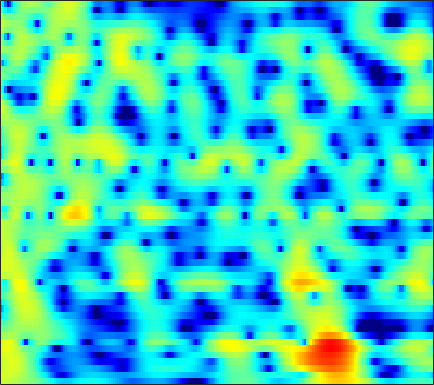

Data behind this chart, as committed beside it:
3.2769, 3.1881, 3.0492, 2.8845, 2.7462, 2.5417, 2.3178, 2.1386, 1.8843, 1.6107, 1.3191, 1.0865, 0.75727, 0.39902, 0.1087, -0.31007, -0.76991, -1.1471, -1.6923, -2.283, -2.9243, -3.4387, -4.1658, -4.9213
3.663, 3.681, 3.671, 3.614, 3.538, 3.389, 3.181, 2.985, 2.668, 2.285, 1.833, 1.448, 0.8697, 0.2153, -0.3278, -1.123, -2.002, -2.718, -3.76, -4.905, -6.164, -7.196, -8.707, -10.4
2.482, 2.946, 3.418, 3.734, 3.872, 3.931, 3.853, 3.705, 3.392, 2.946, 2.369, 1.849, 1.035, 0.07611, -0.7408, -1.957, -3.327, -4.453, -6.079, -7.831, -9.651, -11, -12.61, -13.79
2.569, 3.093, 3.618, 3.958, 4.102, 4.151, 4.048, 3.871, 3.501, 2.985, 2.321, 1.726, 0.7938, -0.3009, -1.238, -2.655, -4.28, -5.649, -7.697, -10.04, -12.67, -14.72, -17.02, -17.76
3.501, 3.71, 3.909, 3.997, 3.986, 3.861, 3.617, 3.355, 2.904, 2.349, 1.7, 1.147, 0.3452, -0.5409, -1.264, -2.303, -3.415, -4.299, -5.52, -6.758, -7.969, -8.827, -9.882, -10.76
3.945, 4.261, 4.522, 4.571, 4.461, 4.114, 3.55, 2.995, 2.091, 1.09, 0.1078, -0.5312, -1.157, -1.533, -1.718, -1.948, -2.264, -2.621, -3.268, -4.195, -5.454, -6.665, -8.787, -11.7
3.075, 3.803, 4.407, 4.621, 4.527, 4.037, 3.091, 2.032, 0.01448, -3.044, -8.133, -15.48, -15.43, -7.471, -4.537, -2.184, -0.8235, -0.2726, 0.03514, -0.07571, -0.5111, -1.013, -1.867, -2.832
0.1329, 0.7522, 1.367, 1.74, 1.873, 1.841, 1.593, 1.283, 0.7439, 0.1383, -0.3937, -0.6544, -0.7487, -0.5833, -0.3509, 0.009495, 0.3214, 0.485, 0.5784, 0.5206, 0.3315, 0.1183, -0.2482, -0.6859
-1.718, -1.208, -0.591, -0.06219, 0.272, 0.6352, 0.8906, 1.025, 1.139, 1.204, 1.231, 1.239, 1.246, 1.252, 1.247, 1.211, 1.129, 1.032, 0.8506, 0.6083, 0.2937, 0.01375, -0.4129, -0.888
-3.712, -3.058, -2.177, -1.332, -0.7461, -0.03665, 0.5784, 0.9696, 1.406, 1.743, 1.987, 2.106, 2.189, 2.191, 2.14, 2.001, 1.779, 1.557, 1.197, 0.7577, 0.2427, -0.1879, -0.8108, -1.476
-7.413, -6.008, -4.251, -2.68, -1.645, -0.4506, 0.5538, 1.186, 1.874, 2.398, 2.77, 2.954, 3.07, 3.05, 2.945, 2.706, 2.347, 1.996, 1.417, 0.7217, -0.08623, -0.7601, -1.743, -2.807
-10.83, -8.209, -5.42, -3.203, -1.822, -0.2968, 0.9374, 1.69, 2.494, 3.077, 3.461, 3.633, 3.711, 3.614, 3.433, 3.051, 2.513, 2.006, 1.189, 0.21, -0.9407, -1.93, -3.44, -5.19
-7.02, -5.462, -3.544, -1.86, -0.7416, 0.5695, 1.654, 2.321, 3.022, 3.512, 3.785, 3.855, 3.777, 3.522, 3.208, 2.643, 1.91, 1.268, 0.2827, -0.8692, -2.207, -3.348, -5.06, -7.072
-3.061, -2.409, -1.46, -0.3869, 0.4251, 1.477, 2.41, 2.994, 3.575, 3.922, 4.024, 3.918, 3.561, 2.976, 2.41, 1.528, 0.5265, -0.2647, -1.362, -2.504, -3.699, -4.65, -6.058, -7.71
-2.817, -3.701, -3.503, -1.761, -0.1205, 1.83, 3.331, 4.158, 4.869, 5.141, 5.02, 4.663, 3.831, 2.56, 1.369, -0.5105, -2.571, -4.028, -5.361, -5.844, -5.918, -6.05, -6.48, -7.317
-2.227, -4.633, -4.944, -1.829, 0.4091, 2.67, 4.186, 4.942, 5.498, 5.576, 5.181, 4.595, 3.384, 1.59, -0.2303, -3.524, -8.371, -13.97, -18.54, -12.11, -8.946, -7.777, -7.081, -6.936
3.124, 2.794, 2.616, 2.762, 3.012, 3.379, 3.691, 3.813, 3.798, 3.558, 3.029, 2.436, 1.406, 0.1075, -1.061, -2.75, -4.453, -5.634, -6.872, -7.686, -8.31, -8.709, -9.259, -9.881
4.014, 3.9, 3.795, 3.711, 3.651, 3.558, 3.417, 3.263, 2.952, 2.534, 2.002, 1.509, 0.7439, -0.1473, -0.8657, -1.948, -3.104, -4.015, -5.303, -6.765, -8.465, -9.93, -12.32, -15.47
3.624, 3.719, 3.808, 3.799, 3.725, 3.542, 3.237, 2.949, 2.505, 1.987, 1.458, 1.074, 0.5348, -0.001838, -0.4225, -1.047, -1.778, -2.414, -3.448, -4.693, -6.22, -7.63, -9.833, -12.42
2.393, 3.002, 3.522, 3.748, 3.715, 3.399, 2.819, 2.231, 1.317, 0.3502, -0.4619, -0.8369, -0.9729, -0.8251, -0.6342, -0.3971, -0.3238, -0.399, -0.6824, -1.165, -1.868, -2.509, -3.414, -4.367
1.477, 2.573, 3.419, 3.712, 3.599, 3.016, 1.927, 0.7045, -1.616, -5.032, -10.13, -12.74, -8.567, -4.611, -2.612, -0.8258, 0.3195, 0.8602, 1.276, 1.38, 1.259, 1.045, 0.5867, 0.02144
2.294, 2.675, 2.962, 2.919, 2.669, 2.055, 1.081, 0.07506, -1.578, -3.458, -5.165, -5.675, -5.003, -3.527, -2.392, -1.125, -0.1761, 0.3508, 0.8307, 1.082, 1.157, 1.107, 0.886, 0.5381
2.857, 2.765, 2.589, 2.312, 2.031, 1.54, 0.9307, 0.4343, -0.2953, -0.9464, -1.459, -1.699, -1.77, -1.652, -1.452, -1.117, -0.7983, -0.5834, -0.3641, -0.2207, -0.1698, -0.186, -0.2401, -0.3923
3.186, 2.921, 2.555, 2.21, 1.937, 1.528, 1.075, 0.7096, 0.1941, -0.3532, -0.8277, -1.135, -1.446, -1.581, -1.612, -1.566, -1.461, -1.397, -1.355, -1.366, -1.423, -1.47, -1.493, -1.431
3.119, 2.668, 2.266, 2.071, 1.986, 1.877, 1.631, 1.28, 0.6588, -0.2392, -1.262, -2.019, -2.781, -3.029, -2.853, -2.413, -1.969, -1.794, -1.812, -2.166, -2.777, -3.294, -3.861, -3.751
-0.1566, -1.982, -2.097, -0.2378, 1.135, 2.38, 2.89, 2.813, 2.083, 0.5451, -2.181, -5.402, -12.96, -12.6, -7.101, -3.172, -1.254, -0.5649, -0.4866, -1.337, -3.278, -5.844, -12.71, -20.98
-2.473, -4.707, -4.533, -1.88, -0.1143, 1.487, 2.315, 2.54, 2.254, 1.475, 0.1972, -0.8678, -2.006, -2.222, -1.725, -0.7809, -0.05243, 0.2162, 0.122, -0.4347, -1.443, -2.297, -3.329, -3.595
0.8715, 0.5757, 0.528, 0.7772, 1.096, 1.539, 1.881, 2.019, 2.058, 1.91, 1.659, 1.427, 1.156, 0.9512, 0.8691, 0.7455, 0.6004, 0.4023, 0.01183, -0.5597, -1.276, -1.902, -2.772, -3.683
0.6861, 0.6785, 0.7848, 1.017, 1.238, 1.546, 1.853, 2.025, 2.223, 2.304, 2.316, 2.256, 2.132, 1.97, 1.803, 1.536, 1.175, 0.8369, 0.287, -0.4219, -1.281, -2.104, -3.405, -5.173
-1.675, -1.504, -1.067, -0.4359, 0.07131, 0.7501, 1.332, 1.708, 2.088, 2.349, 2.477, 2.514, 2.467, 2.326, 2.151, 1.868, 1.488, 1.156, 0.6227, -0.01639, -0.778, -1.434, -2.454, -3.629
-8.575, -7.689, -5.369, -3.151, -1.77, -0.3171, 0.7486, 1.355, 1.91, 2.256, 2.416, 2.447, 2.378, 2.2, 2.032, 1.732, 1.396, 1.106, 0.6743, 0.205, -0.3108, -0.6871, -1.218, -1.666
-11.71, -9.615, -5.836, -2.957, -1.353, 0.2028, 1.292, 1.817, 2.252, 2.383, 2.304, 2.11, 1.77, 1.403, 1.142, 0.8071, 0.4993, 0.2576, -0.07943, -0.4583, -0.84, -1.119, -1.367, -1.485
-0.738, -0.5189, 0.1624, 1.053, 1.721, 2.484, 2.993, 3.14, 3.062, 2.599, 1.787, 0.9515, -0.2425, -1.374, -1.925, -2.139, -2.037, -1.94, -2.017, -2.467, -3.251, -4.011, -4.742, -4.763
0.669, 1.07, 1.935, 2.835, 3.439, 4.018, 4.281, 4.233, 3.748, 2.732, 0.9902, -0.9146, -4.748, -11.71, -18.21, -10.26, -5.97, -4.415, -3.628, -4.017, -5.665, -8.108, -15.05, -19.79
-7.037, -4.029, -1.101, 0.9576, 2.063, 3.068, 3.584, 3.689, 3.392, 2.642, 1.397, 0.193, -1.738, -3.63, -4.472, -4.468, -3.784, -3.283, -2.942, -2.989, -3.342, -3.712, -3.963, -3.633
-6.793, -4.907, -2.53, -0.6043, 0.5182, 1.64, 2.338, 2.592, 2.645, 2.352, 1.798, 1.244, 0.38, -0.4781, -1.086, -1.771, -2.317, -2.636, -2.94, -3.084, -3.039, -2.839, -2.408, -1.732
-3.872, -2.841, -1.411, -0.0706, 0.7997, 1.712, 2.351, 2.637, 2.786, 2.668, 2.31, 1.881, 1.143, 0.2415, -0.5604, -1.785, -3.182, -4.289, -5.625, -6.368, -6.102, -5.321, -3.949, -2.55
-4.335, -2.556, -0.7303, 0.6623, 1.479, 2.303, 2.854, 3.112, 3.226, 3.123, 2.785, 2.382, 1.644, 0.6149, -0.3648, -2.061, -4.362, -6.768, -11.84, -26.42, -16.02, -10.18, -6.012, -3.423
-2.465, -1.238, 0.1094, 1.111, 1.677, 2.235, 2.574, 2.702, 2.725, 2.581, 2.281, 1.961, 1.379, 0.6014, -0.101, -1.221, -2.54, -3.628, -4.984, -5.759, -5.478, -4.697, -3.383, -2.144
0.7371, 0.9562, 1.243, 1.447, 1.545, 1.581, 1.546, 1.456, 1.311, 1.109, 0.8468, 0.6387, 0.3032, -0.04889, -0.3337, -0.7256, -1.1, -1.34, -1.552, -1.597, -1.456, -1.26, -0.9157, -0.5941
2.891, 2.533, 2.015, 1.486, 1.069, 0.5192, -0.006117, -0.379, -0.7907, -1.112, -1.328, -1.44, -1.508, -1.461, -1.414, -1.27, -1.052, -0.8364, -0.5093, -0.1473, 0.2119, 0.4551, 0.7296, 0.8588
4.09, 3.21, 1.966, 0.665, -0.3381, -1.662, -2.95, -3.758, -4.641, -5.108, -5.155, -5.051, -4.739, -4.396, -4.024, -3.376, -2.53, -1.797, -0.7674, 0.2278, 1.118, 1.681, 2.232, 2.563
3.673, 2.2, 0.1644, -1.98, -3.668, -6.104, -9.038, -11.47, -14.43, -14.38, -12.46, -11.2, -10.38, -10.32, -10.26, -9.513, -7.435, -5.429, -2.815, -0.6035, 1.164, 2.212, 3.261, 3.957
0.9184, -1.391, -4.667, -7.663, -9.386, -11.26, -13.26, -15.36, -18.31, -17.89, -15.17, -13.91, -13.6, -14.96, -18.1, -22.93, -13.79, -9.085, -4.735, -1.644, 0.629, 1.963, 3.335, 4.279
-1.731, -5.062, -11.3, -24.76, -22.93, -15.12, -12.51, -11.73, -11.09, -10.6, -10.17, -9.895, -9.599, -9.38, -9.141, -8.298, -6.812, -5.361, -3.28, -1.304, 0.4522, 1.586, 2.849, 3.835
-0.481, -2.316, -4.735, -6.646, -7.454, -7.732, -7.61, -7.377, -7.129, -6.936, -6.847, -6.76, -6.646, -6.519, -6.248, -5.681, -4.83, -4.029, -2.789, -1.454, -0.1151, 0.826, 1.978, 2.965
0.9257, -0.1254, -1.347, -2.303, -2.816, -3.309, -3.635, -3.81, -4.09, -4.449, -4.875, -5.279, -5.907, -6.491, -6.818, -6.968, -6.525, -5.811, -4.538, -3.068, -1.585, -0.5144, 0.7894, 1.912
0.1174, -0.757, -1.341, -1.434, -1.374, -1.277, -1.23, -1.346, -1.668, -2.265, -3.173, -4.145, -5.898, -8.278, -10.72, -14.43, -14.62, -11.8, -8.269, -5.584, -3.459, -2.097, -0.517, 0.8994
-7.886, -10.3, -6.25, -2.943, -1.401, -0.08645, 0.5991, 0.7894, 0.7325, 0.299, -0.5585, -1.526, -3.273, -5.646, -7.868, -10.78, -11.38, -10.08, -8.11, -6.529, -5.209, -4.165, -2.597, -0.8015
-1.826, -2.87, -2.328, -0.9199, 0.05853, 1.046, 1.691, 1.997, 2.126, 1.952, 1.468, 0.9495, 0.0007049, -1.146, -2.095, -3.321, -4.478, -5.34, -6.724, -8.794, -11.99, -13.62, -9.869, -5.325
2.521, 1.546, 0.7171, 0.43, 0.5288, 0.9064, 1.4, 1.739, 2.033, 2.114, 1.98, 1.751, 1.256, 0.5671, -0.03275, -0.9601, -2.053, -3.025, -4.597, -6.564, -8.597, -9.251, -7.726, -4.978
1.984, 0.0581, -2.213, -3.216, -2.791, -1.369, 0.07331, 0.9212, 1.756, 2.241, 2.413, 2.339, 2.067, 1.625, 1.22, 0.5941, -0.0597, -0.541, -1.134, -1.589, -1.821, -1.781, -1.419, -0.8946
1.21, -2.006, -8.506, -13.72, -8.046, -3.346, -0.6875, 0.5951, 1.68, 2.252, 2.406, 2.294, 1.905, 1.323, 0.8002, 0.1248, -0.3919, -0.5991, -0.5964, -0.3408, 0.06733, 0.4165, 0.8605, 1.199
3.187, 1.875, 0.3931, -0.4199, -0.4964, -0.08431, 0.5224, 0.9373, 1.286, 1.339, 1.065, 0.6434, -0.2895, -1.673, -3.005, -5.007, -6.608, -6.749, -5.407, -3.498, -1.78, -0.7401, 0.3239, 1.077
3.42, 2.632, 1.738, 1.103, 0.8041, 0.627, 0.5874, 0.579, 0.524, 0.3, -0.1788, -0.7634, -1.942, -3.747, -5.684, -9.577, -15.88, -16.55, -10.11, -5.96, -3.276, -1.826, -0.3923, 0.6195
1.695, 0.8026, -0.1978, -0.8549, -1.084, -1.103, -0.8929, -0.6885, -0.4512, -0.3421, -0.4459, -0.7056, -1.265, -2.056, -2.758, -3.687, -4.29, -4.321, -3.765, -2.788, -1.704, -0.9232, 0.003423, 0.7875
-1.584, -3.428, -5.807, -7.144, -6.869, -5.405, -3.719, -2.618, -1.471, -0.6522, -0.1326, 0.0845, 0.1718, 0.07803, -0.06763, -0.3036, -0.5104, -0.6131, -0.6532, -0.5666, -0.3721, -0.1575, 0.2345, 0.7362
-3.627, -6.52, -12.06, -18.68, -14.21, -8.582, -5.179, -3.384, -1.591, -0.3139, 0.5973, 1.097, 1.523, 1.713, 1.722, 1.579, 1.267, 0.9288, 0.3532, -0.3351, -1.029, -1.435, -1.588, -1.154
